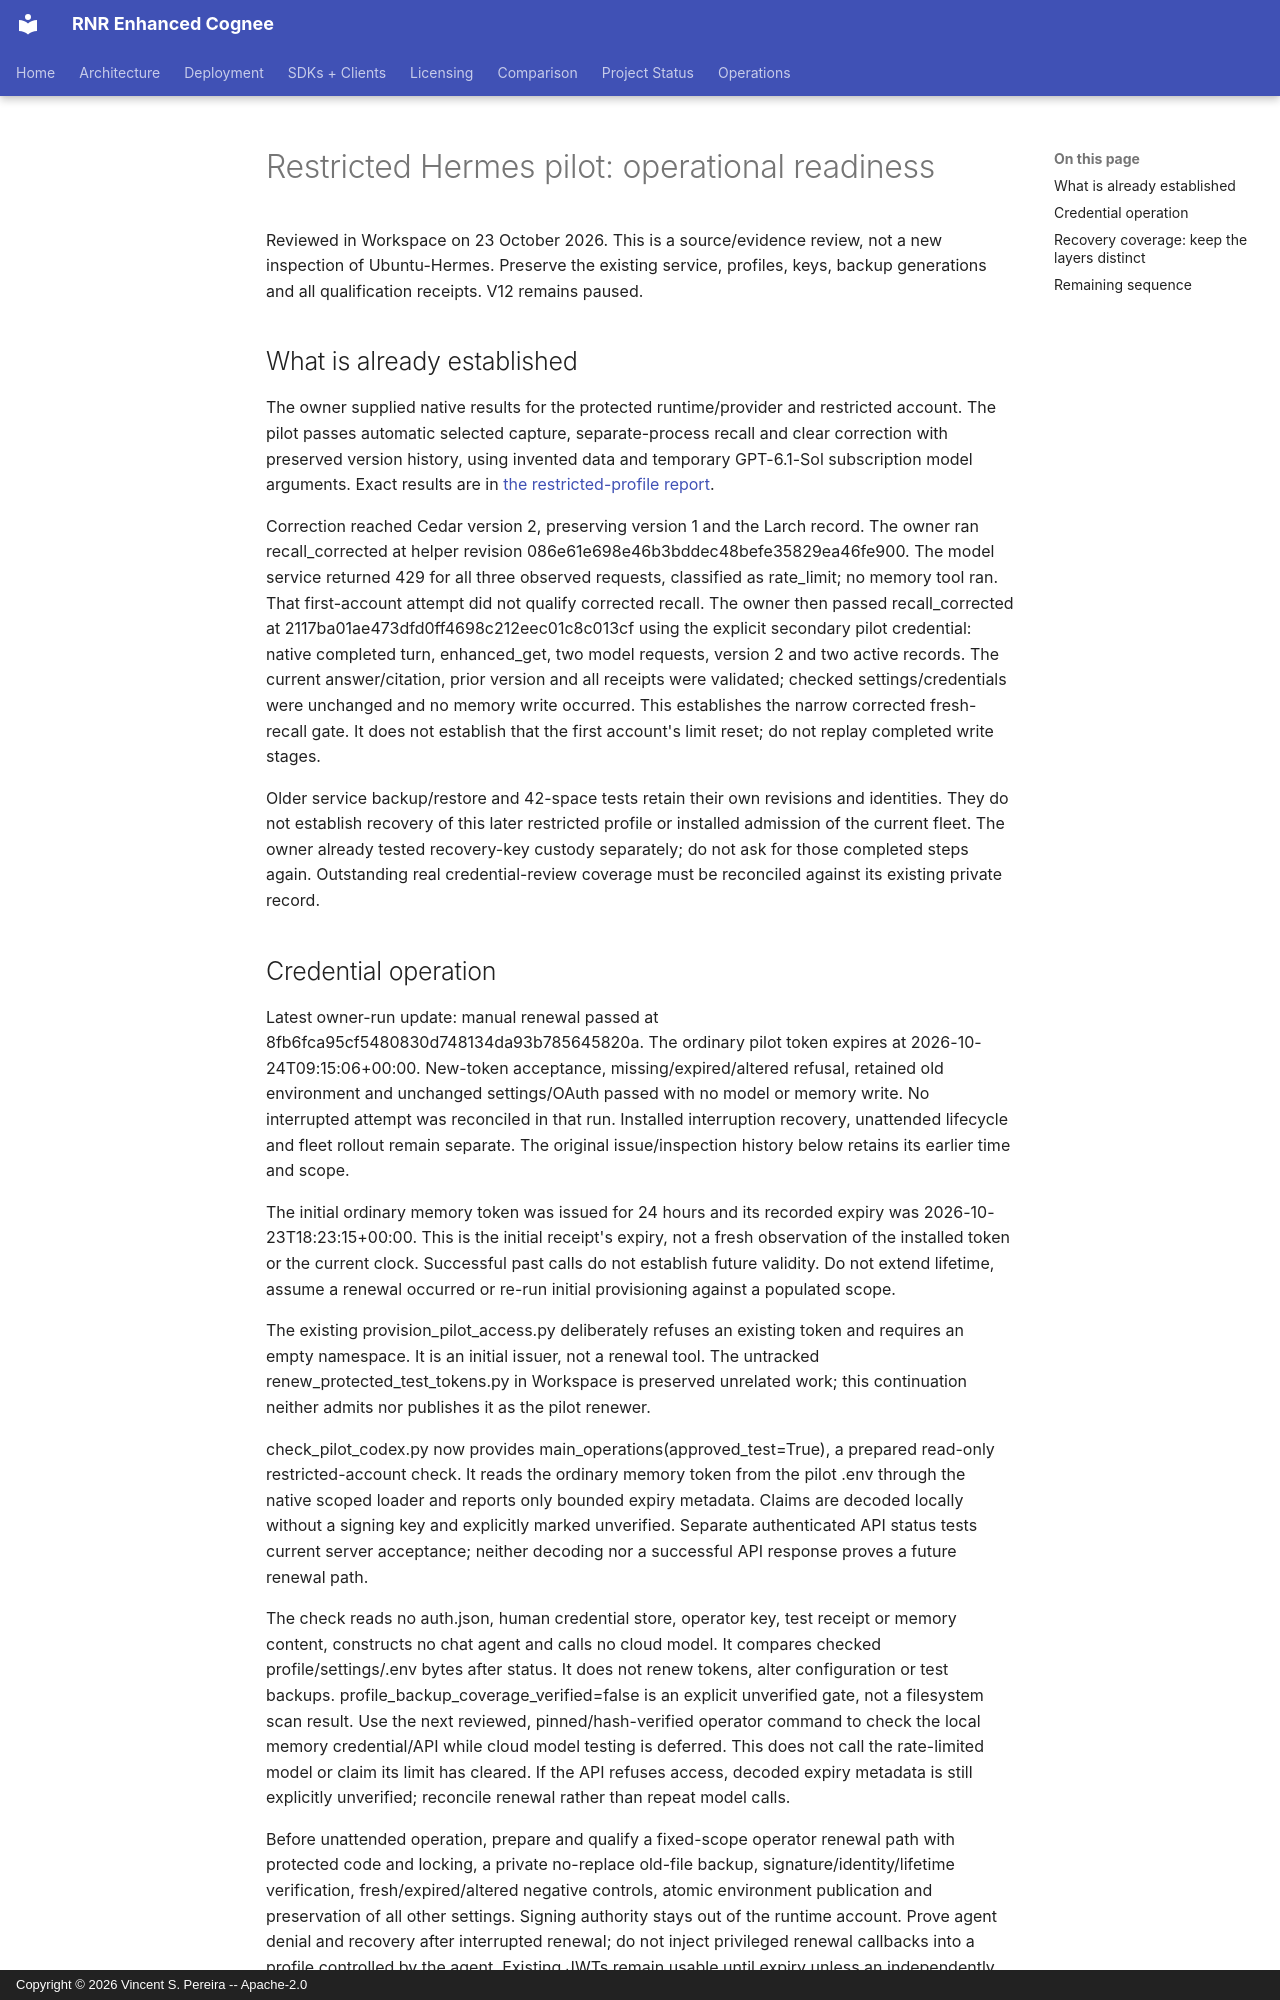

repository: vincentspereira/RNR-Enhanced-Cognee · page: runbooks/HERMES-PILOT-OPERATIONAL-READINESS/index.html · generator: mkdocs · copyright: Copyright © 2026 Vincent S. Pereira -- Apache-2.0

# Restricted Hermes pilot: operational readiness

Reviewed in Workspace on 23 October 2026. This is a source/evidence review,
not a new inspection of Ubuntu-Hermes. Preserve the existing service, profiles,
keys, backup generations and all qualification receipts. V12 remains paused.

## What is already established

The owner supplied native results for the protected runtime/provider and
restricted account. The pilot passes automatic selected capture, separate-process
recall and clear correction with preserved version history, using invented data
and temporary GPT-6.1-Sol subscription model arguments. Exact results are in
[the restricted-profile report](../reports/audits/2026-10-19-hermes-security/HERMES-RESTRICTED-PROFILE-2026-10-22.md).

Correction reached Cedar version 2, preserving version 1 and the Larch record.
The owner ran recall_corrected at helper revision
086e61e698e46b3bddec48befe35829ea46fe900. The model service returned 429 for
all three observed requests, classified as rate_limit; no memory tool ran.
That first-account attempt did not qualify corrected recall. The owner then
passed recall_corrected at 2117ba01ae473dfd0ff4698c212eec01c8c013cf using the
explicit secondary pilot credential: native completed turn, enhanced_get, two
model requests, version 2 and two active records. The current answer/citation,
prior version and all receipts were validated; checked settings/credentials
were unchanged and no memory write occurred. This establishes the narrow
corrected fresh-recall gate. It does not establish that the first account's
limit reset; do not replay completed write stages.

Older service backup/restore and 42-space tests retain their own revisions and
identities. They do not establish recovery of this later restricted profile or
installed admission of the current fleet. The owner already tested recovery-key
custody separately; do not ask for those completed steps again. Outstanding real
credential-review coverage must be reconciled against its existing private record.

## Credential operation

Latest owner-run update: manual renewal passed at
8fb6fca95cf5480830d748134da93b785645820a. The ordinary pilot token expires at
2026-10-24T09:15:06+00:00. New-token acceptance, missing/expired/altered refusal,
retained old environment and unchanged settings/OAuth passed with no model or
memory write. No interrupted attempt was reconciled in that run. Installed
interruption recovery, unattended lifecycle and fleet rollout remain separate.
The original issue/inspection history below retains its earlier time and scope.


The initial ordinary memory token was issued for 24 hours and its recorded
expiry was 2026-10-23T18:23:15+00:00. This is the initial receipt's expiry, not
a fresh observation of the installed token or the current clock. Successful
past calls do not establish future validity. Do not extend lifetime, assume a
renewal occurred or re-run initial provisioning against a populated scope.

The existing provision_pilot_access.py deliberately refuses an existing token
and requires an empty namespace. It is an initial issuer, not a renewal tool.
The untracked renew_protected_test_tokens.py in Workspace is preserved unrelated
work; this continuation neither admits nor publishes it as the pilot renewer.

check_pilot_codex.py now provides main_operations(approved_test=True), a prepared
read-only restricted-account check. It reads the ordinary memory token from the
pilot .env through the native scoped loader and reports only bounded expiry
metadata. Claims are decoded locally without a signing key and explicitly marked
unverified. Separate authenticated API status tests current server acceptance;
neither decoding nor a successful API response proves a future renewal path.

The check reads no auth.json, human credential store, operator key, test receipt
or memory content, constructs no chat agent and calls no cloud model. It compares
checked profile/settings/.env bytes after status. It does not renew tokens,
alter configuration or test backups. profile_backup_coverage_verified=false is
an explicit unverified gate, not a filesystem scan result. Use the next reviewed,
pinned/hash-verified operator command to check the local memory credential/API
while cloud model testing is deferred. This does not call the rate-limited model
or claim its limit has cleared. If the API refuses access, decoded expiry metadata
is still explicitly unverified; reconcile renewal rather than repeat model calls.

Before unattended operation, prepare and qualify a fixed-scope operator renewal
path with protected code and locking, a private no-replace old-file backup,
signature/identity/lifetime verification, fresh/expired/altered negative controls,
atomic environment publication and preservation of all other settings. Signing
authority stays out of the runtime account. Prove agent denial and recovery
after interrupted renewal; do not inject privileged renewal callbacks into a
profile controlled by the agent. Existing JWTs remain usable until expiry unless
an independently supported revocation path invalidates them. Do not rotate the
global signing key to stop one profile.
